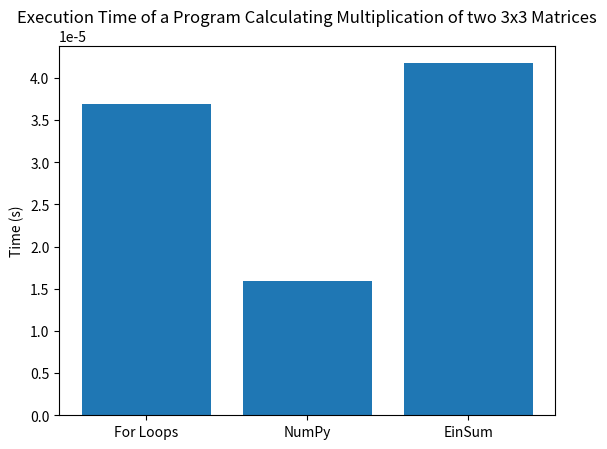

Recreate this plot in Python.
# Importing necessary libraries
import numpy as np
import time
import matplotlib.pyplot as plt

# List to store the names of methods used
method_list = ["For Loops", "NumPy", "EinSum"]  # List to store methods used
time_list = [0, 0, 0]  # List to store execution time for each method

# Creating two matrices A, B of dimension 3x3
A = np.array([[200, 533, 233], [532, 332, 534], [6342, 4434, 3434]])
B = np.array([[4454, 5545, 5456], [2423, 434, 345], [6434, 84, 344]])

# Method 1: Manual matrix multiplication using nested loops
def matrix_multiply_manual(A, B):
    """
    Perform matrix multiplication using nested loops.

    Parameters:
    - A (numpy.ndarray): The first matrix.
    - B (numpy.ndarray): The second matrix.

    Returns:
    - C (numpy.ndarray): The result of matrix multiplication.
    """
    C = np.zeros((A.shape[0], B.shape[1]))
    for i in range(A.shape[0]):
        for j in range(B.shape[1]):
            for k in range(A.shape[1]):
                C[i, j] += A[i, k] * B[k, j]    
    return C

# Method 2: NumPy's built-in matrix multiplication
def np_matrix_multiply(A, B):
    """
    Perform matrix multiplication using NumPy's built-in function.

    Parameters:
    - A (numpy.ndarray): The first matrix.
    - B (numpy.ndarray): The second matrix.

    Returns:
    - C (numpy.ndarray): The result of matrix multiplication.
    """
    return np.dot(A, B)

# Method 3: Matrix multiplication using Einstein notation
def matrix_multiply_einsum(A, B):
    """
    Perform matrix multiplication using Einstein notation.

    Parameters:
    - A (numpy.ndarray): The first matrix.
    - B (numpy.ndarray): The second matrix.

    Returns:
    - C (numpy.ndarray): The result of matrix multiplication.
    """
    return np.einsum('ij,jk->ik', A, B)

# Measure execution time for each method
start_time = time.time()
C1 = matrix_multiply_manual(A, B)
end_time = time.time()
time_list[0] = end_time - start_time
print(f"Method 1 (Manual) Execution Time: {end_time - start_time} seconds")

start_time = time.time()
C2 = np_matrix_multiply(A, B)
end_time = time.time()
time_list[1] = end_time - start_time
print(f"Method 2 (NumPy) Execution Time: {end_time - start_time} seconds")

start_time = time.time()
C3 = matrix_multiply_einsum(A, B)
end_time = time.time()
time_list[2] = end_time - start_time
print(f"Method 3 (Einstein Notation) Execution Time: {end_time - start_time} seconds")


expected_product = np.array([[3681381,1359894,1355237],[6609720,3138884,3200828],[61085206,37379202,37312978]])
are_equal1 = np.array_equal(matrix_multiply_manual(A, B), expected_product)
assert are_equal1 == True, "method 1 fails"

are_equal2 = np.array_equal(np_matrix_multiply(A, B), expected_product)
assert are_equal1 == True, "method 2 fails"

are_equal3 = np.array_equal(matrix_multiply_einsum(A, B), expected_product)
assert are_equal1 == True, "method 3 fails"

# Plotting Results

# Create a bar graph
plt.bar(method_list, time_list)

# Adding labels and title
plt.ylabel('Time (s)')
plt.title('Execution Time of a Program Calculating Multiplication of two 3x3 Matrices')

# Display the plot
plt.show()
